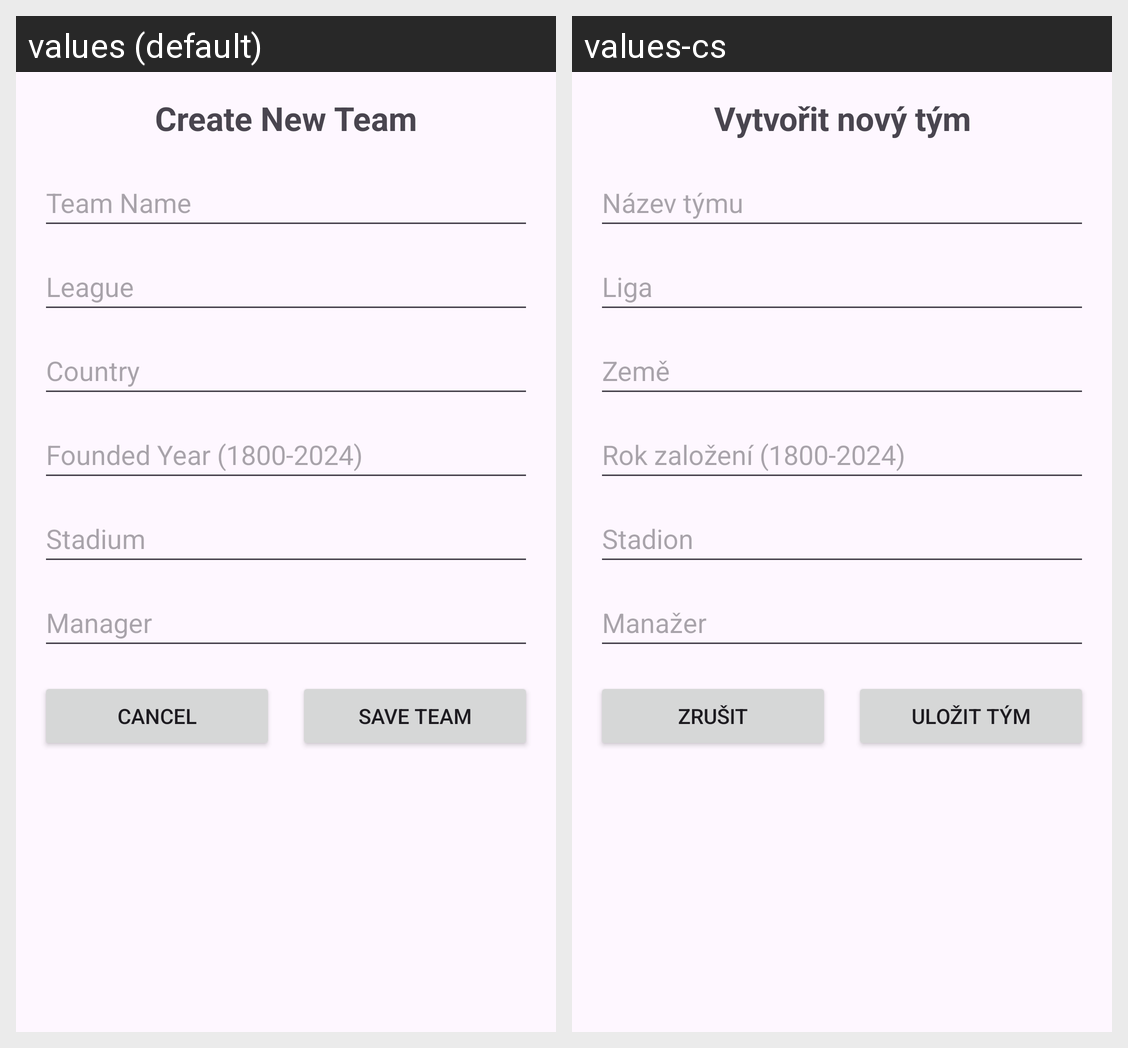

Translations of the strings shown on this Android screen, per locale in the grid:
Android screen res/layout/create_team_form.xml rendered under 2 locales, left to right: values (default), values-cs. Device: Nexus 5 (rendered at 1080×1920; each locale shown at half size, 540×960, under a caption strip naming it); theme Theme.HelloWorldRetroClient.
Strings drawn on this screen, with the default value and each locale's value (text and hints the layout hard-codes, and strings that could not be matched under every locale, appear in the picture but are not listed):

create_new_team
  values: Create New Team
  values-cs: Vytvořit nový tým

team_name
  values: Team Name
  values-cs: Název týmu

team_league
  values: League
  values-cs: Liga

team_country
  values: Country
  values-cs: Země

team_founded_year
  values: Founded Year (1800-2024)
  values-cs: Rok založení (1800-2024)

team_stadium
  values: Stadium
  values-cs: Stadion

team_manager
  values: Manager
  values-cs: Manažer

cancel
  values: Cancel
  values-cs: Zrušit

save_team
  values: Save Team
  values-cs: Uložit tým
